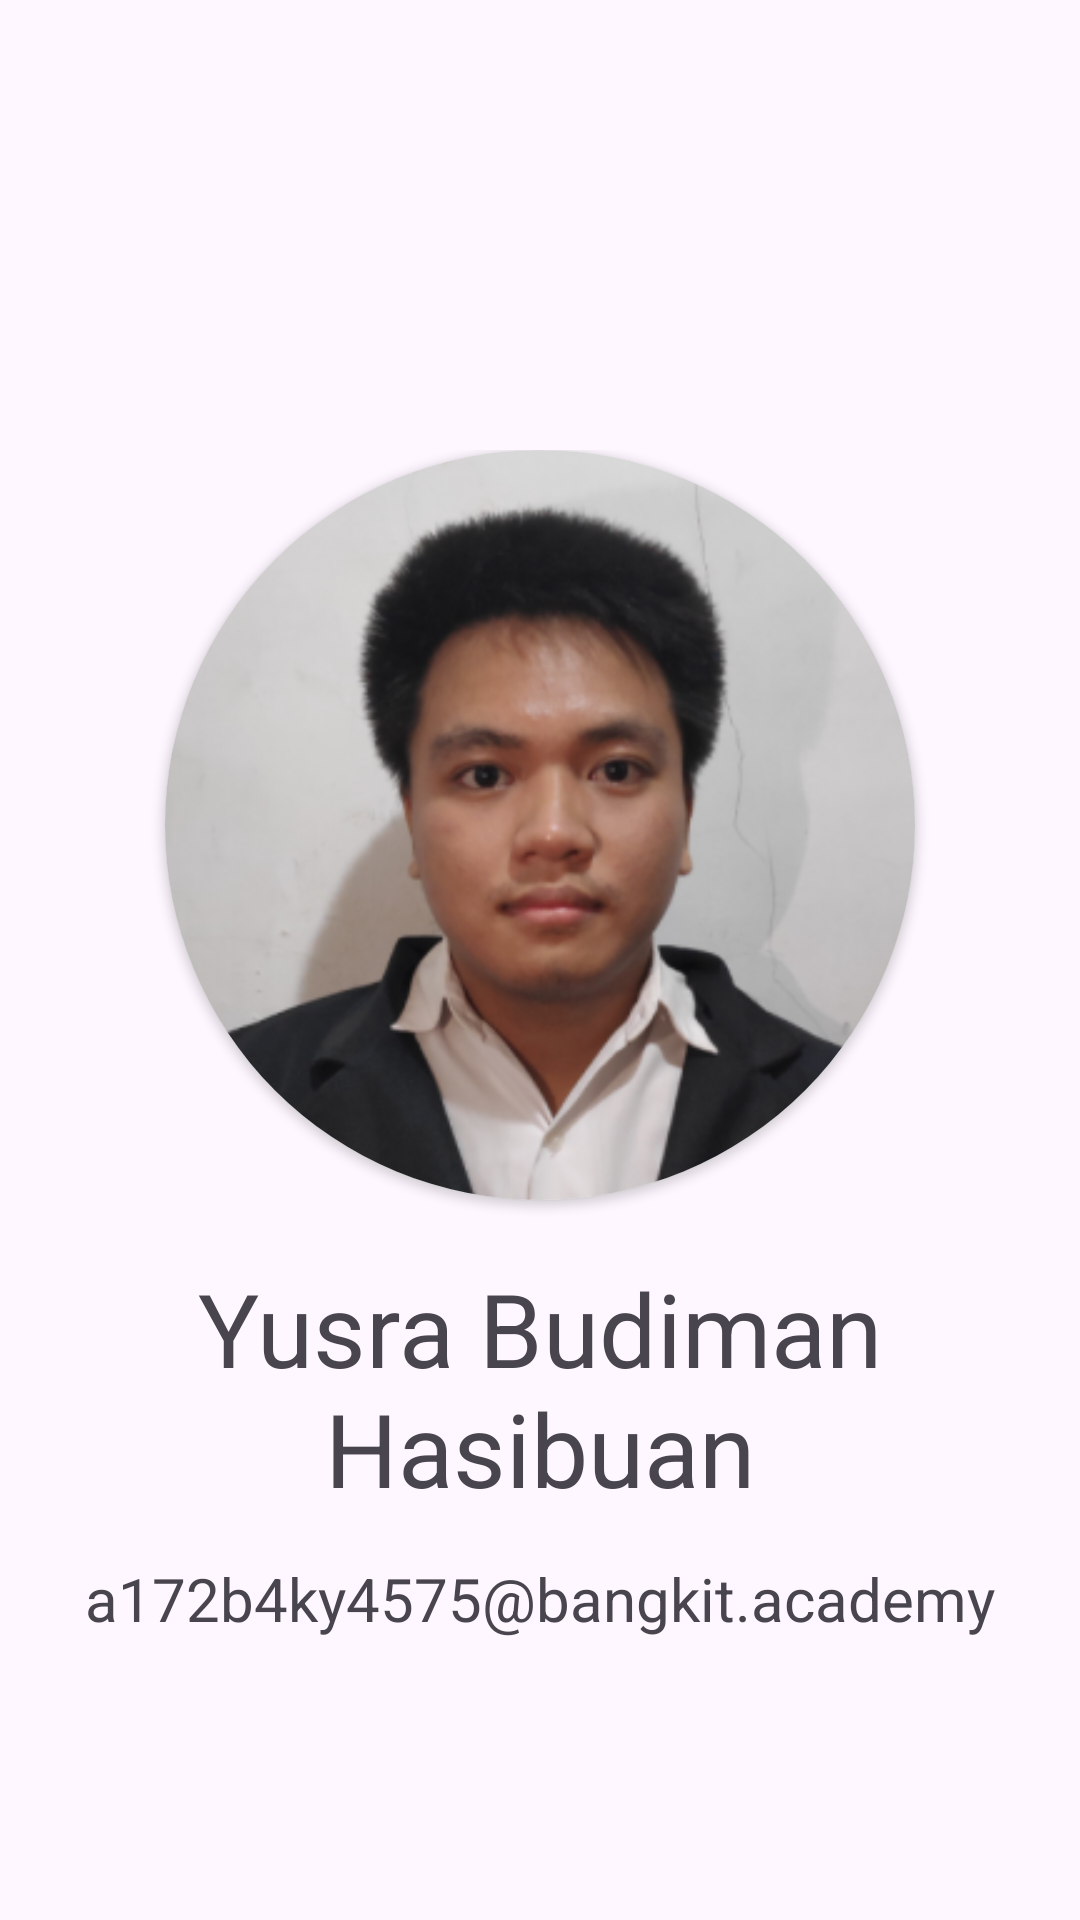

Write the Android layout XML for this screen, with the resource values it uses.
<!-- AndroidManifest.xml: application theme Theme.CoffeeLatte -->
<!-- res/layout/activity_about_screen.xml -->
<?xml version="1.0" encoding="utf-8"?>
<ScrollView xmlns:android="http://schemas.android.com/apk/res/android"
    xmlns:app="http://schemas.android.com/apk/res-auto"
    xmlns:tools="http://schemas.android.com/tools"
    android:id="@+id/main"
    android:layout_width="match_parent"
    android:layout_height="match_parent"
    tools:context=".AboutScreen">

    <LinearLayout
        android:layout_width="match_parent"
        android:layout_height="wrap_content"
        android:layout_marginTop="150dp"
        android:orientation="vertical"
        android:gravity="center">
        <androidx.cardview.widget.CardView
            android:layout_width="250dp"
            android:layout_height="250dp"
            app:cardCornerRadius="300dp"
            android:layout_gravity="center">

            <ImageView
                android:layout_width="match_parent"
                android:layout_height="match_parent"
                android:src="@drawable/profile"
                android:scaleType="centerCrop"/>

        </androidx.cardview.widget.CardView>

        <TextView
            android:layout_width="match_parent"
            android:layout_height="wrap_content"
            android:layout_marginTop="20dp"
            android:layout_marginBottom="14dp"
            android:layout_gravity="center"
            android:gravity="center"
            android:textSize="34sp"
            android:text="@string/name"/>

        <TextView
            android:layout_width="match_parent"
            android:layout_height="wrap_content"
            android:textSize="20sp"
            android:gravity="center"
            android:text="@string/email"/>


    </LinearLayout>
</ScrollView>
<!-- resources referenced by this layout -->
<resources>
  <!-- drawable profile: png bitmap (drawable, 110505 bytes) -->
  <string name="email">a172b4ky4575@bangkit.academy</string>
  <string name="name">Yusra Budiman Hasibuan</string>
  <style name="Theme.CoffeeLatte" parent="Base.Theme.CoffeeLatte" />
  <style name="Base.Theme.CoffeeLatte" parent="Theme.Material3.DayNight">
          
  
      </style>
</resources>
